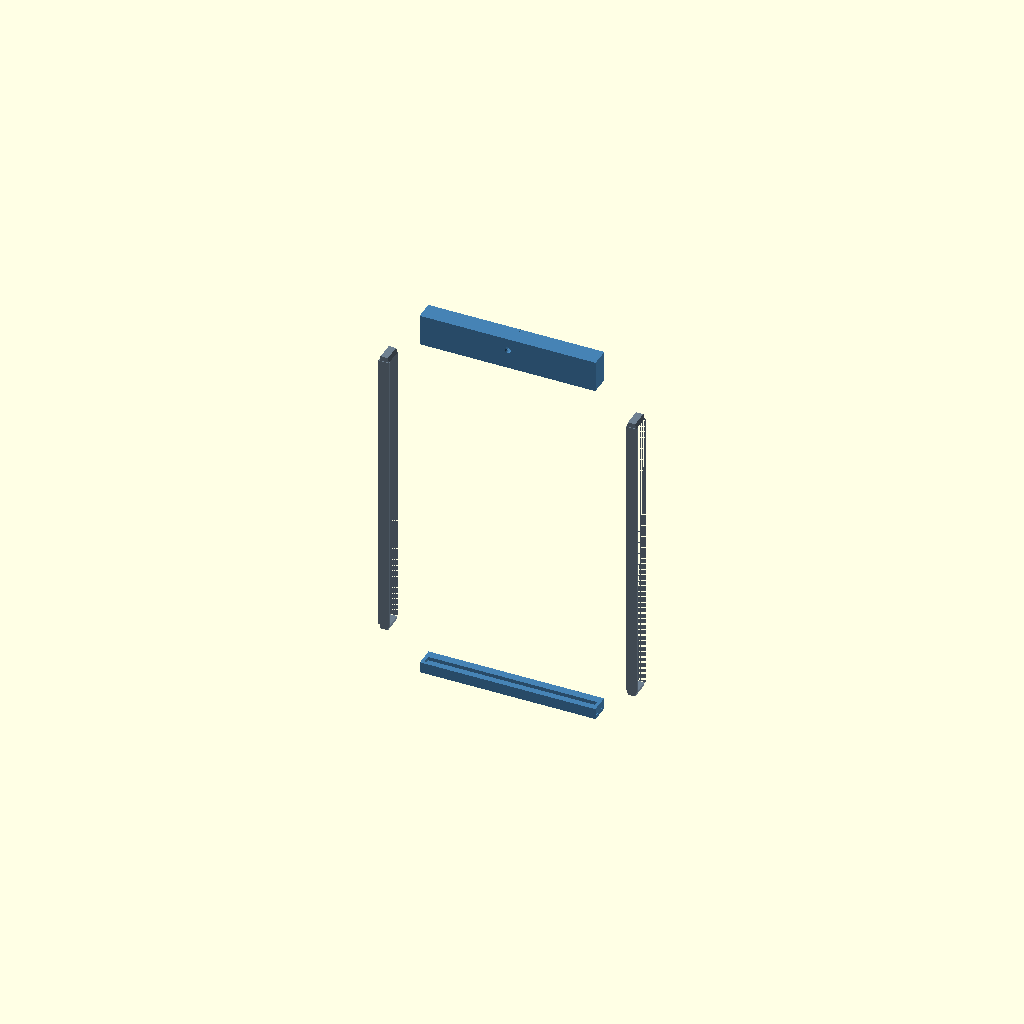
Cell 1: the model at its default parameters.
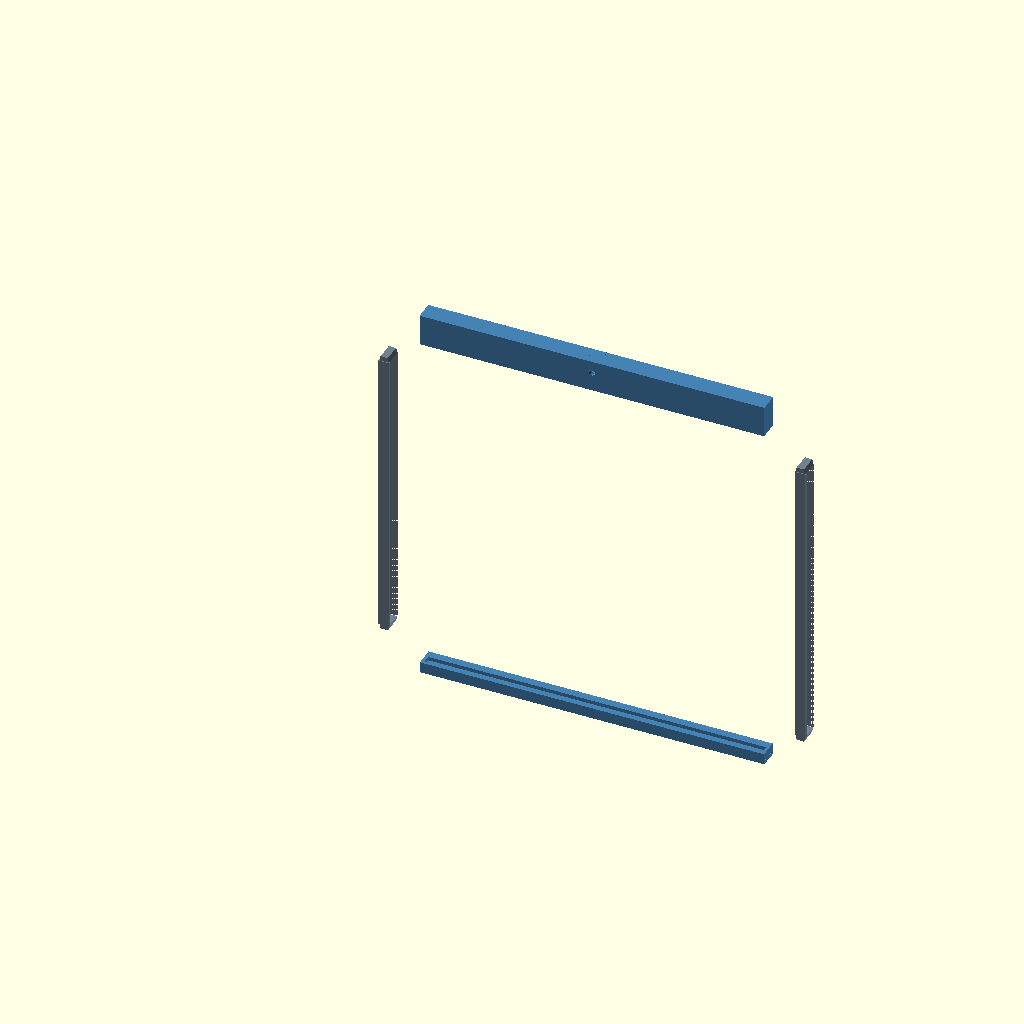
Cell 2: the same model with MON_W = 558.8.
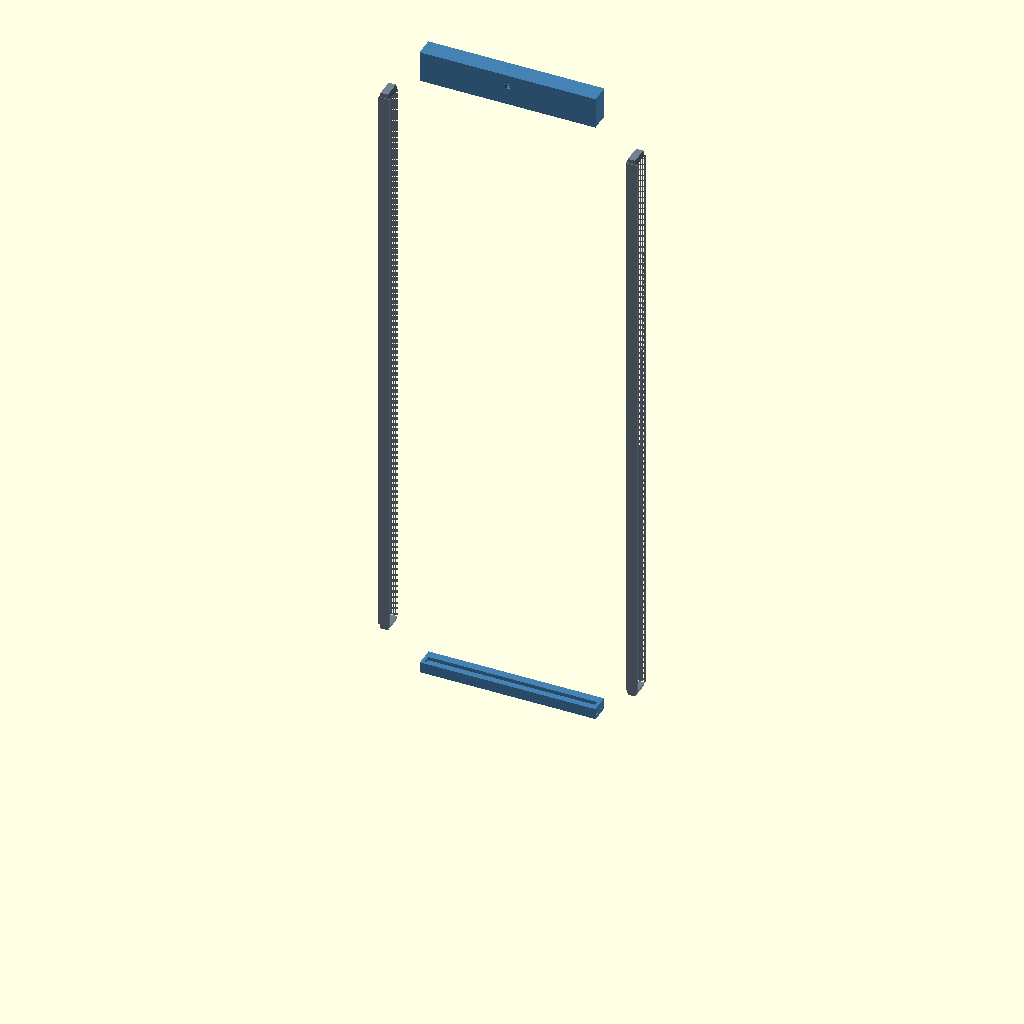
Cell 3: MON_H = 965.2 (everything else at default).
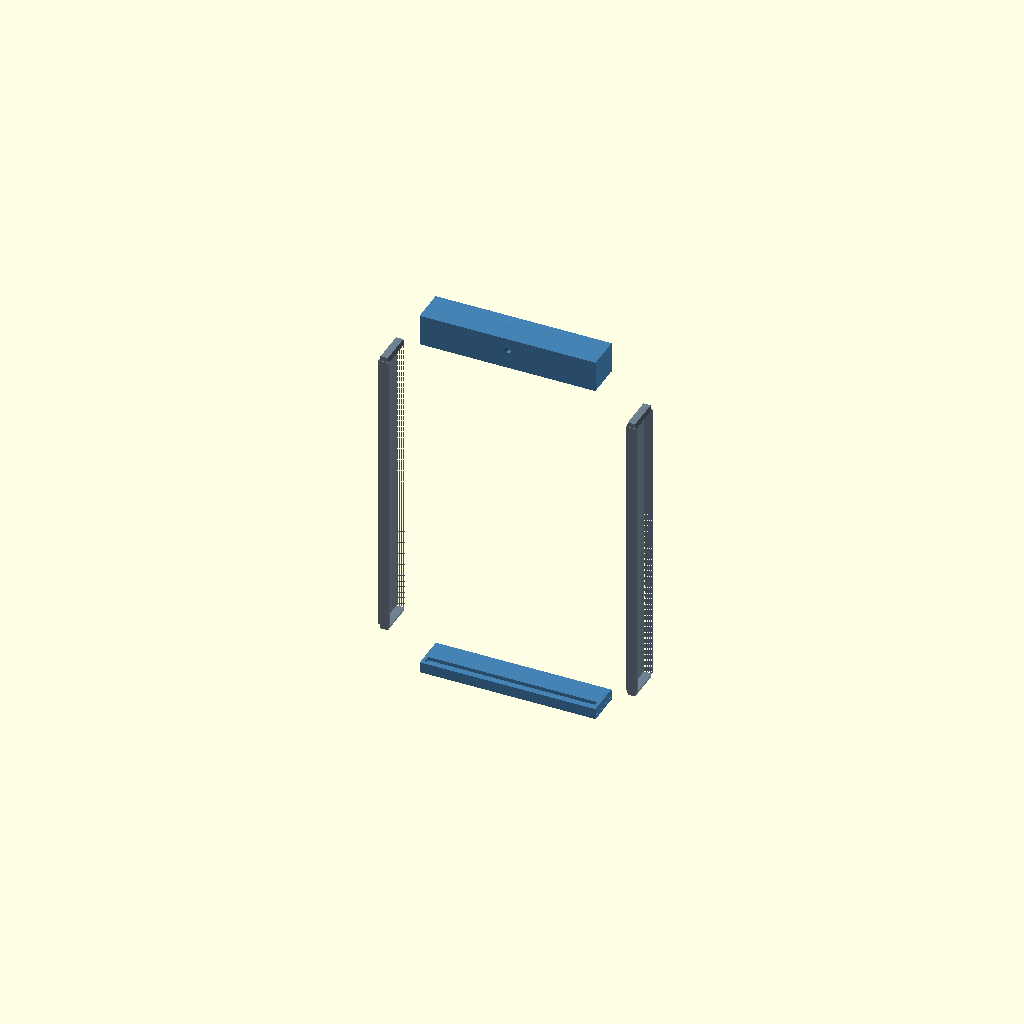
Cell 4 — MON_D set to 50.8, the other parameters unchanged.
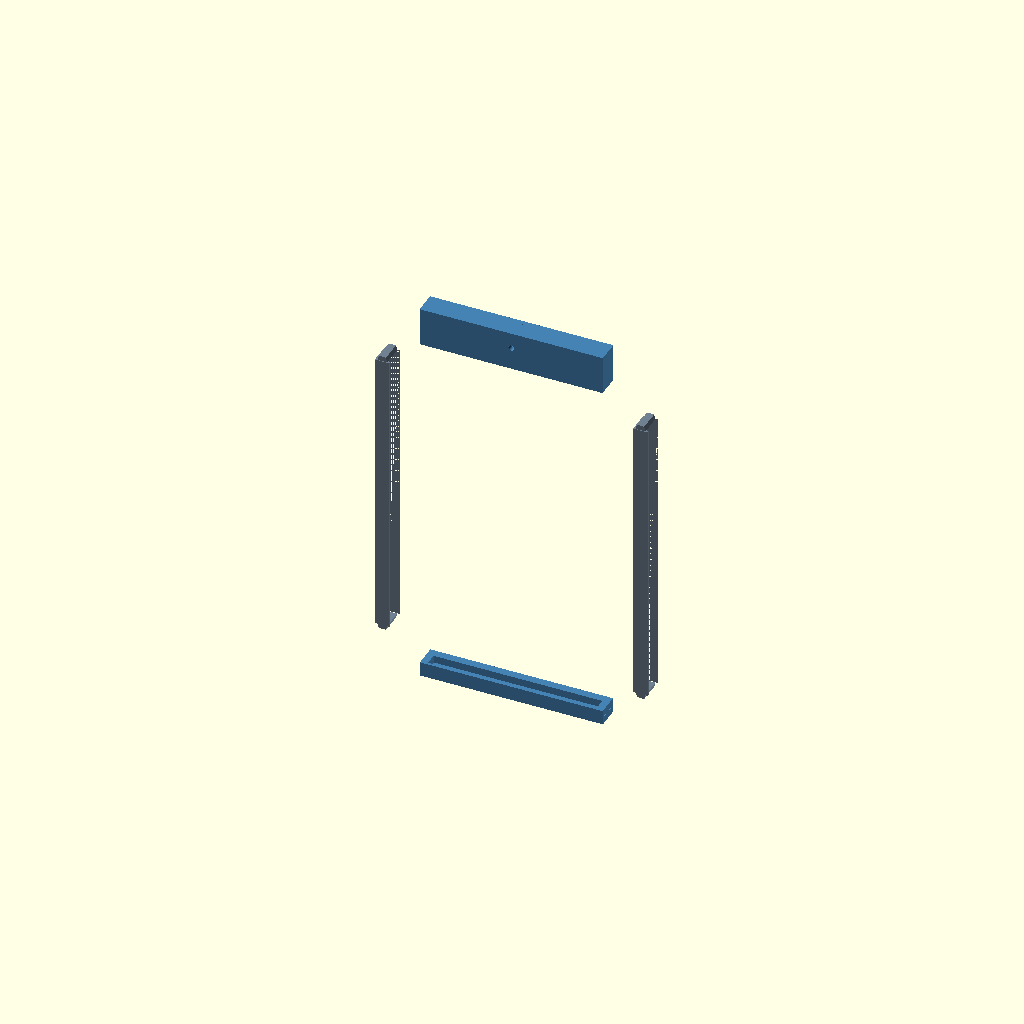
Cell 5: WALL = 12 (everything else at default).
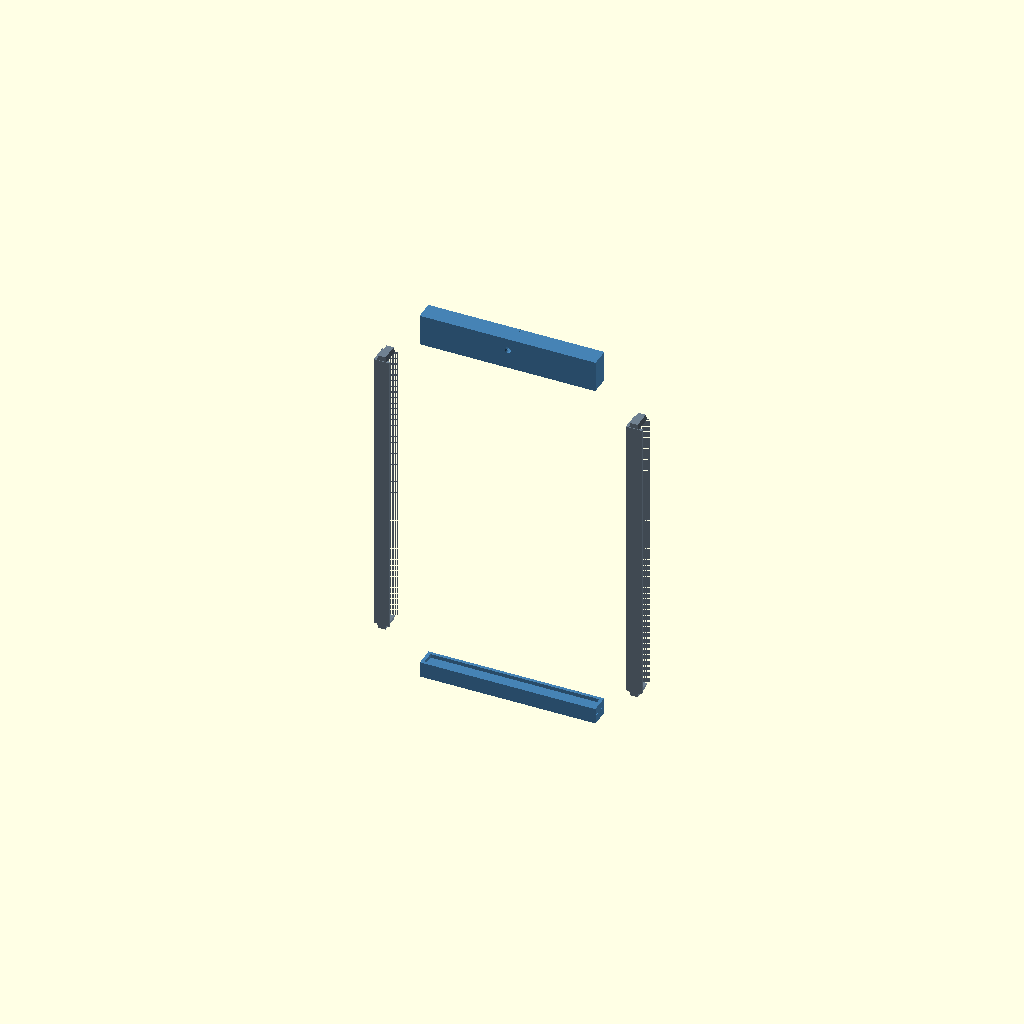
Cell 6 — LIP set to 16, the other parameters unchanged.
All cells are drawn from one camera (rotation 55°, 0°, 25°, orthographic, colour scheme Cornfield), so only the parameter changes between them.
OpenSCAD source file smart_mirror_frame.scad:
// ============================================================
//  SMART MIRROR FRAME  –  4-piece snap-together  (PORTRAIT)
//
//  Monitor : 19" x 11" x 1"
//    MON_W = 279.4 mm  (short/width side, X axis)
//    MON_H = 482.6 mm  (long/height side, Z axis)
//    MON_D =  25.4 mm  (depth, Y axis)
//
//  Portrait layout:
//    TOP & BOTTOM rails  = SHORT  (span MON_W)
//    LEFT & RIGHT  rails = TALL   (span MON_H)
//
//  Snap joint design (verified):
//    TALL side rails carry dovetail TABS at each end (±Z).
//    SHORT top/bottom rails carry dovetail SOCKETS at each end (±X).
//    Assembly: side rail slides vertically into top+bottom rails.
//
//  Dovetail module convention:
//    - Polygon in XY plane, extruded in Z (centered).
//    - Protrusion direction: +X (local).
//    - Width spans ±TAB_W/2 in Y (local).
//    - Thickness spans ±TAB_T/2 in Z (local, centered).
//
//  Rotation to point tab in +Z (top of side rail):
//    rotate([0,-90,-90])  →  local-X → world+Z  (protrude up)
//                             local-Y → world+X  (width along rail X)
//                             local-Z → world+Y  (thickness along depth)
//
//  Rotation to point tab in -Z (bottom of side rail):
//    rotate([0,90,-90])   →  local-X → world-Z  (protrude down)
//                             local-Y → world+X
//                             local-Z → world-Y  (still spans depth)
//
//  Socket Z-centre in short rails:
//    Bottom rail: SHORT_H - TAB_H/2  (near top face, receives downward tab)
//    Top rail:    TAB_H/2            (near bottom face, receives upward tab)
//
//  Camera : Logitech 101 (embedded in top rail)
//    Stand : 42.5 x 30 x 10 mm
//    Body  : 20  x 20 x 30 mm  (lens faces front face, -Y)
//
//  PARTS:
//    "top"    short top rail with embedded camera
//    "bottom" short bottom rail
//    "left"   tall side rail (print 2)
//    "right"  alias for "left"
//    "all"    exploded view
// ============================================================

PART = "all";   // ← "top" / "bottom" / "left" / "right" / "all"

// ----------------------------------------------------------
//  MONITOR
// ----------------------------------------------------------
MON_W = 279.4;
MON_H = 482.6;
MON_D =  25.4;

// ----------------------------------------------------------
//  FRAME PROFILE
// ----------------------------------------------------------
WALL   =  6;             // outer skin thickness
LIP    =  8;             // rear flange behind monitor
REVEAL =  4;             // front bezel overlap
DEPTH  = MON_D + WALL;   // front-to-back channel depth ≈ 31.4 mm

// ----------------------------------------------------------
//  DOVETAIL
// ----------------------------------------------------------
TAB_W  = 16;             // base width
TAB_H  =  8;             // protrusion length
TAB_T  = DEPTH - 2;      // extrusion thickness (≈ 29.4 mm, centered → ±14.7)
DRAFT  =  2;             // taper per side
CLEAR  =  0.3;           // fit clearance

// ----------------------------------------------------------
//  CAMERA (Logitech 101)
// ----------------------------------------------------------
CAM_SL  = 42.5;
CAM_SW  = 30.0;
CAM_SH  = 10.0;
CAM_BL  = 20.0;
CAM_BW  = 20.0;
CAM_BH  = 30.0;
CAM_CLR =  0.4;
LENS_D  = 10.0;
CABLE_W =  8.0;

// Short rail heights
SHORT_H    = WALL + LIP + REVEAL;         // 18 mm  (bottom rail)
TOP_RAIL_H = CAM_SH + CAM_BH + 2*WALL;   // 52 mm  (top rail, fits camera)

// ============================================================
//  dovetail_tab  –  protrusion in local +X
// ============================================================
module dovetail_tab() {
    linear_extrude(TAB_T, center=true)
    polygon([
        [ 0,      -(TAB_W/2)        ],
        [ 0,       (TAB_W/2)        ],
        [ TAB_H,   (TAB_W/2-DRAFT)  ],
        [ TAB_H,  -(TAB_W/2-DRAFT)  ]
    ]);
}

// ============================================================
//  dovetail_socket  –  same profile + CLEAR, protrusion in local +X
//  Subtract this from a rail end to receive a tab.
// ============================================================
module dovetail_socket() {
    c = CLEAR;
    linear_extrude(TAB_T + 2*c, center=true)
    polygon([
        [-0.5,      -(TAB_W/2 + c)        ],
        [-0.5,       (TAB_W/2 + c)        ],
        [ TAB_H+0.5, (TAB_W/2-DRAFT + c)  ],
        [ TAB_H+0.5,-(TAB_W/2-DRAFT + c)  ]
    ]);
}

// ============================================================
//  TOP RAIL
//
//  Frame of reference:
//    X = length (0 … MON_W + 2*WALL = 291.4 mm)
//    Y = depth  (0 = mirror front face … DEPTH = rear)
//    Z = height (0 = inner bottom face … TOP_RAIL_H = outer top)
//
//  Monitor slot  → opens at Z=0 (bottom inner face), full X
//  Dovetail sockets at X=0 and X=L:
//    Tab arrives travelling in +Z (upward from side rail top).
//    Socket centred at Z = TAB_H/2 = 4 mm from bottom face.
//    Socket opens in ±X so tab slides in from the side rail end.
//    Rotation: rotate([0,-90,-90]) on the socket shape so its
//    protrusion (+X local) aims in -X or +X world as needed.
// ============================================================
module top_rail() {
    L  = MON_W + 2*WALL;   // 291.4 mm

    // Socket Z centre = TAB_H/2 from bottom face (where tab arrives)
    sock_z = TAB_H / 2;    // 4 mm

    // Camera cavity positions
    cx   = L / 2;
    sx0  = cx - (CAM_SL + 2*CAM_CLR) / 2;
    sy0  = (DEPTH - (CAM_SW + 2*CAM_CLR)) / 2;
    sz0  = WALL;
    bx0  = cx - (CAM_BL + 2*CAM_CLR) / 2;
    by0  = (DEPTH - (CAM_BW + 2*CAM_CLR)) / 2;
    bz0  = sz0 + CAM_SH + 2*CAM_CLR;
    lens_z = bz0 + (CAM_BH + 2*CAM_CLR) / 2;

    difference() {
        cube([L, DEPTH, TOP_RAIL_H]);

        // ---- monitor slot (bottom face, Z=0) ----
        translate([WALL, REVEAL, -0.1])
        cube([MON_W, LIP + WALL + 0.1, WALL + 0.2]);

        // ---- dovetail socket, left end (X=0) ----
        // Tab comes from -X side, so socket opens toward -X.
        // We want local-X of socket shape to point in +X world
        // (so the cavity opens correctly toward -X when subtracted).
        // rotate([0,-90,-90]): local-X→world+Z but we need socket in X face.
        // For a socket in the X=0 face opening in -X:
        //   local-X (protrusion) → world -X
        //   local-Y (width)      → world +Z  (width spans height of rail)
        //   local-Z (thickness)  → world +Y  (thickness spans depth)
        // rotate([0,90,90]):
        //   Rx(90): X→X, Y→-Z, Z→Y  ... let's use verified matrix result:
        //   rotate([0,90,-90]) gives X→-Z. Not right.
        //   For X→-X, Z→Y: rotate([0,180,0]) gives X→-X, Z→-Z. Not right.
        //   Correct: rotate([0,90,0]) → X→-Z. No.
        //   We need local+X → world-X (socket opens toward outside on left face).
        //   rotate([0,180,0]): X→-X, Y→Y, Z→-Z  ... thickness goes -Z not +Y.
        //   rotate([-90,180,0]): 
        //     Rx(-90): X→X, Y→Z, Z→-Y
        //     Ry(180): X→-X, Y→Y, Z→-Z
        //     Rz(0): no change
        //     Combined: X→-X, Y→Z, Z→Y  ✓  (X→-X protrudes left, Y→Z width up, Z→Y thickness into depth)
        translate([0, DEPTH/2, sock_z])
        rotate([-90, 180, 0])
        dovetail_socket();

        // ---- dovetail socket, right end (X=L) ----
        // Socket opens toward +X:
        //   local+X → world+X, local Y→Z, local Z→Y
        //   rotate([-90,0,0]): X→X, Y→Z, Z→-Y  ... Z→-Y not +Y.
        //   rotate([90,0,0]): X→X, Y→-Z, Z→Y  ... Y→-Z not +Z.
        //   We need X→+X, Y→+Z, Z→+Y:
        //   rotate([90,180,0]):
        //     Rx(90): X→X, Y→-Z, Z→Y
        //     Ry(180): X→-X, Y→Y, Z→-Z
        //     Rz(0)
        //     Combined: X→-X. No.
        //   rotate([-90,0,0]): X→X, Y→Z, Z→-Y. Width up ✓ but thickness goes -Y.
        //   The tab itself is symmetric in its taper, and -Y thickness is fine
        //   since the socket is symmetric about Y=DEPTH/2 (centered).
        //   Use rotate([-90,0,0]) for right socket — works by symmetry.
        translate([L, DEPTH/2, sock_z])
        rotate([-90, 0, 0])
        dovetail_socket();

        // ---- stand cavity ----
        translate([sx0, sy0, sz0])
        cube([CAM_SL+2*CAM_CLR, CAM_SW+2*CAM_CLR, CAM_SH+2*CAM_CLR]);

        // ---- body cavity ----
        translate([bx0, by0, bz0])
        cube([CAM_BL+2*CAM_CLR, CAM_BW+2*CAM_CLR, CAM_BH+2*CAM_CLR]);

        // ---- lens port (front face Y=0) ----
        translate([cx, -0.1, lens_z])
        rotate([-90, 0, 0])
        cylinder(h=WALL+1, r=LENS_D/2, $fn=64);

        // ---- cable channel (rear face Y=DEPTH) ----
        translate([(L-CABLE_W)/2, DEPTH-WALL-0.1, bz0])
        cube([CABLE_W, WALL+0.2, CABLE_W]);

        // ---- top access slot for camera assembly ----
        translate([bx0, by0, TOP_RAIL_H-0.1])
        cube([CAM_BL+2*CAM_CLR, CAM_BW+2*CAM_CLR, WALL+0.2]);
    }
}

// ============================================================
//  BOTTOM RAIL
//
//  X = length, Y = depth, Z = height (0 … SHORT_H = 18 mm)
//  Monitor slot opens at Z = SHORT_H (top inner face).
//  Socket Z centre = SHORT_H - TAB_H/2 = 14 mm from bottom
//  (tab arrives from above, travelling in -Z).
// ============================================================
module bottom_rail() {
    L = MON_W + 2*WALL;

    // Socket Z centre near TOP face (tab arrives downward from side rail)
    sock_z = SHORT_H - TAB_H / 2;   // 14 mm

    difference() {
        cube([L, DEPTH, SHORT_H]);

        // ---- monitor slot (top face) ----
        translate([WALL, REVEAL, SHORT_H - WALL - 0.1])
        cube([MON_W, LIP + WALL + 0.1, WALL + 0.2]);

        // ---- dovetail socket, left end ----
        translate([0, DEPTH/2, sock_z])
        rotate([-90, 180, 0])
        dovetail_socket();

        // ---- dovetail socket, right end ----
        translate([L, DEPTH/2, sock_z])
        rotate([-90, 0, 0])
        dovetail_socket();
    }
}

// ============================================================
//  SIDE RAIL  (left or right — print 2)
//
//  X = width (0 … WALL+LIP+REVEAL = 18 mm)
//  Y = depth (0 = front face … DEPTH)
//  Z = height (0 … MON_H = 482.6 mm)
//
//  Monitor slot: opens on interior face (X = RW).
//  Dovetail TABS:
//    Top end  (Z = MON_H): tab protrudes in +Z
//      rotate([0,-90,-90]): local-X→world+Z, local-Y→world+X, local-Z→world+Y
//    Bottom end (Z = 0):   tab protrudes in -Z
//      rotate([0,90,90]):  local-X→world-Z, local-Y→world-X — no, let's verify:
//      We need local-X→-Z, local-Y→+X, local-Z→-Y (or by symmetry just flip):
//      rotate([0,90,-90]): X→-Z ✓, Y→+X... let's verify from earlier run:
//        rotate([0,90,-90]): X→[0,-0,-1] = -Z ✓  Y→[1,0,0] = +X ✓  Z→[0,-1,0] = -Y
//        Thickness in -Y is fine (symmetric about DEPTH/2).
// ============================================================
module side_rail() {
    RW = WALL + LIP + REVEAL;

    difference() {
        union() {
            cube([RW, DEPTH, MON_H]);

            // ---- tab at top end: protrudes in +Z ----
            // rotate([0,-90,-90]): X→+Z, Y→+X, Z→+Y
            translate([RW/2, DEPTH/2, MON_H])
            rotate([0, -90, -90])
            dovetail_tab();

            // ---- tab at bottom end: protrudes in -Z ----
            // rotate([0,90,-90]): X→-Z, Y→+X, Z→-Y
            translate([RW/2, DEPTH/2, 0])
            rotate([0, 90, -90])
            dovetail_tab();
        }

        // ---- monitor slot (interior face, X=RW) ----
        translate([REVEAL, REVEAL, -0.1])
        cube([LIP + WALL + 0.1, DEPTH - REVEAL, MON_H + 0.2]);
    }
}

// ============================================================
//  EXPLODED VIEW
// ============================================================
module all_parts() {
    g  = 50;
    RW = WALL + LIP + REVEAL;

    // top rail – floated above
    color("SteelBlue")
    translate([0, 0, MON_H + g])
    top_rail();

    // bottom rail – below
    color("SteelBlue")
    translate([0, 0, -(SHORT_H + g)])
    bottom_rail();

    // left side rail
    color("SlateGray")
    translate([-(RW + g), 0, 0])
    side_rail();

    // right side rail
    color("SlateGray")
    translate([MON_W + 2*WALL + g, 0, 0])
    side_rail();
}

// ============================================================
//  RENDER
// ============================================================
if      (PART == "top")    top_rail();
else if (PART == "bottom") bottom_rail();
else if (PART == "left")   side_rail();
else if (PART == "right")  side_rail();
else                       all_parts();
Parameter table extracted from the source (name, type, default, range or options):
PART: string, default "all"
MON_W: number, default 279.4
MON_H: number, default 482.6
MON_D: number, default 25.4
WALL: number, default 6
LIP: number, default 8
REVEAL: number, default 4
TAB_W: number, default 16
TAB_H: number, default 8
DRAFT: number, default 2
CLEAR: number, default 0.3
CAM_SL: number, default 42.5
CAM_SW: number, default 30
CAM_SH: number, default 10
CAM_BL: number, default 20
CAM_BW: number, default 20
CAM_BH: number, default 30
CAM_CLR: number, default 0.4
LENS_D: number, default 10
CABLE_W: number, default 8
